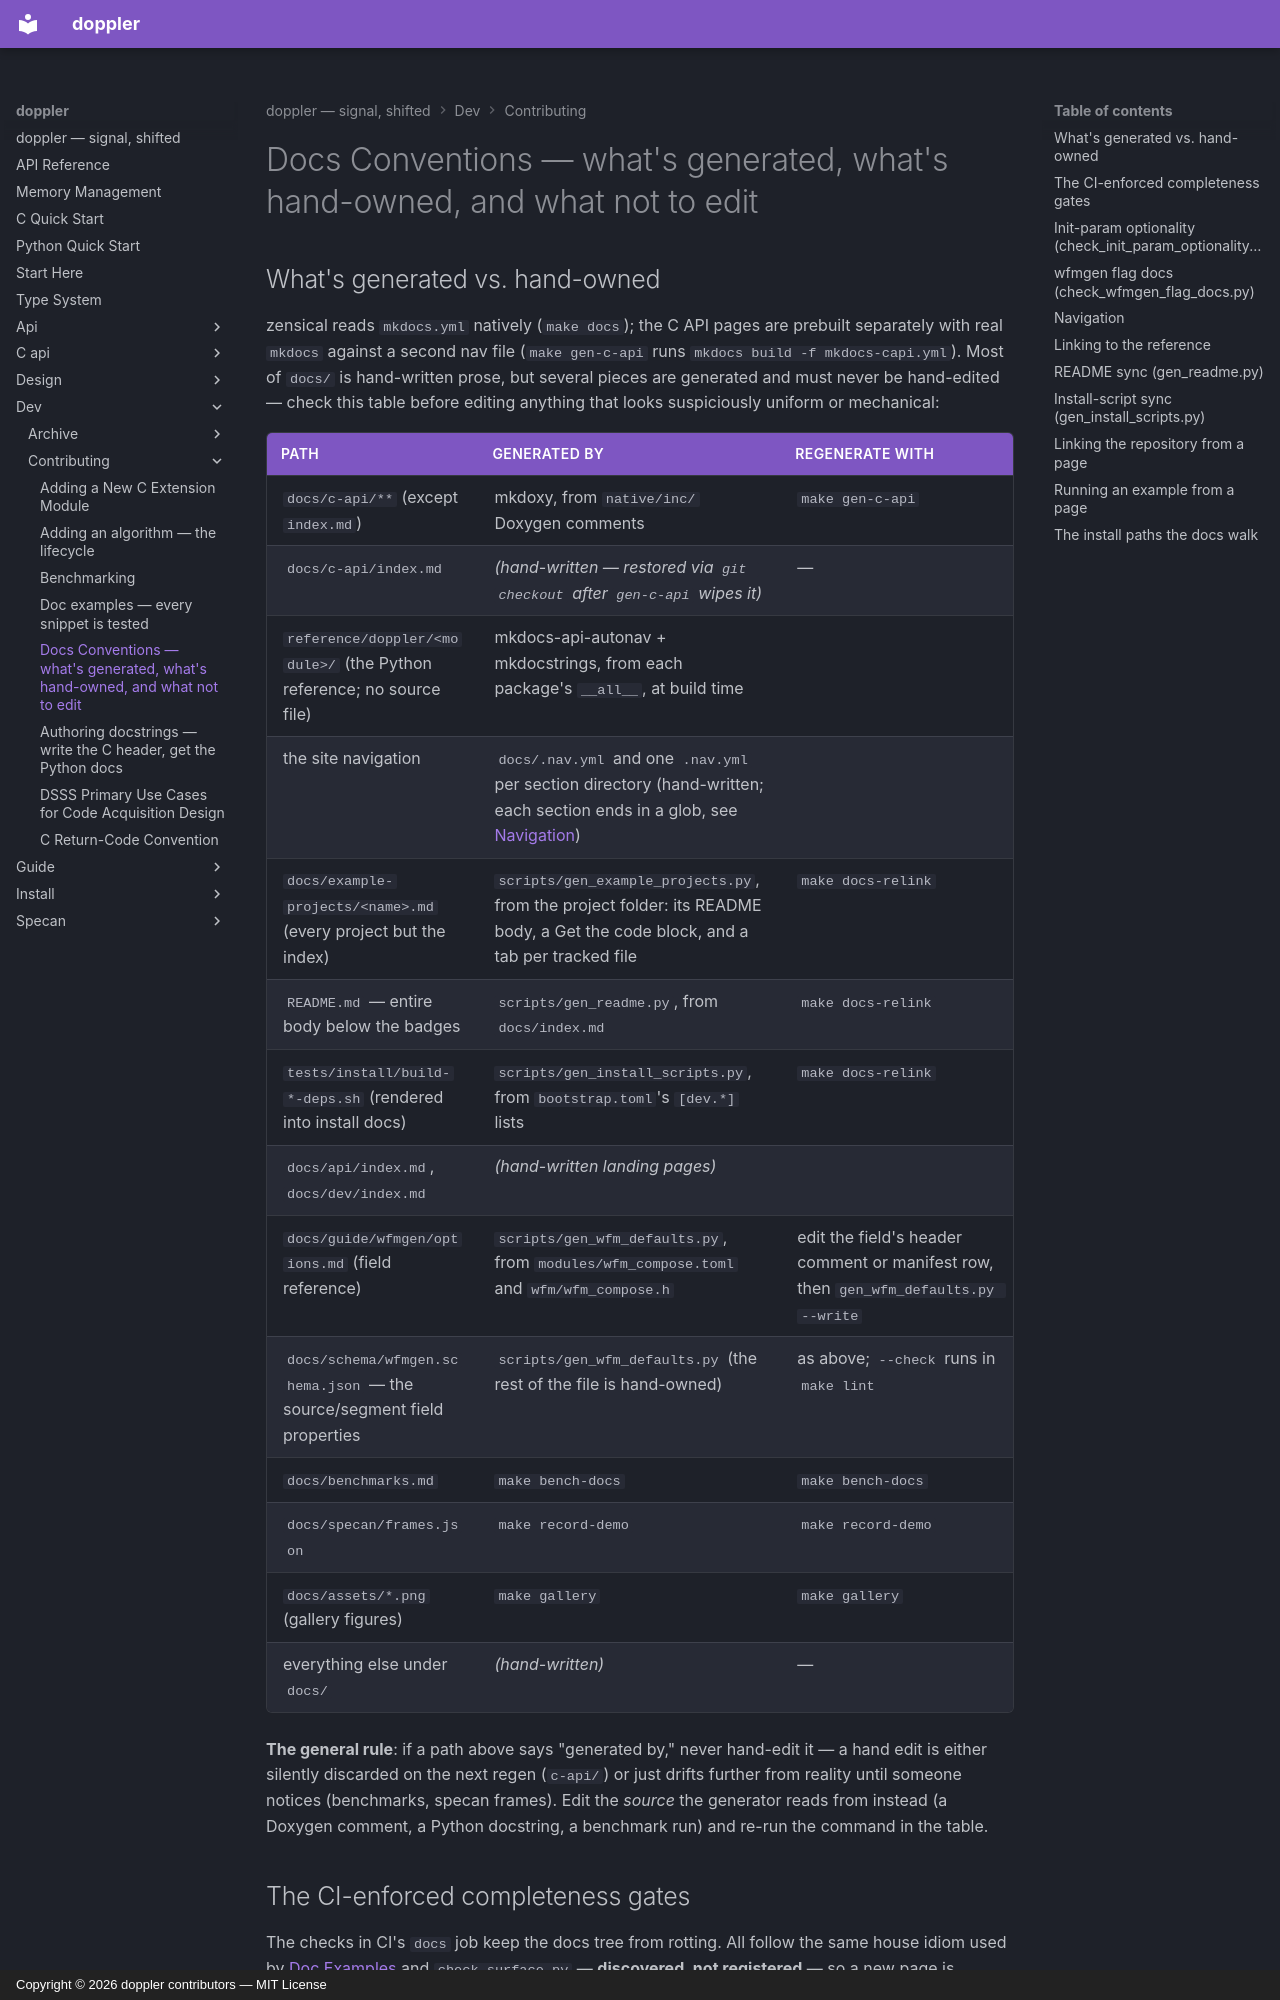

repository: doppler-dsp/doppler · page: dev/contributing/docs-conventions/index.html · generator: mkdocs · copyright: Copyright © 2026 doppler contributors — MIT License

---
description: "What's generated vs. hand-owned under docs/, and the docs CI gates"
---

# Docs Conventions — what's generated, what's hand-owned, and what not to edit

## What's generated vs. hand-owned

zensical reads `mkdocs.yml` natively (`make docs`); the C API pages are
prebuilt separately with real `mkdocs` against a second nav file
(`make gen-c-api` runs `mkdocs build -f mkdocs-capi.yml`). Most of `docs/`
is hand-written prose, but several pieces are generated and must never be
hand-edited — check this table before editing anything that looks
suspiciously uniform or mechanical:
